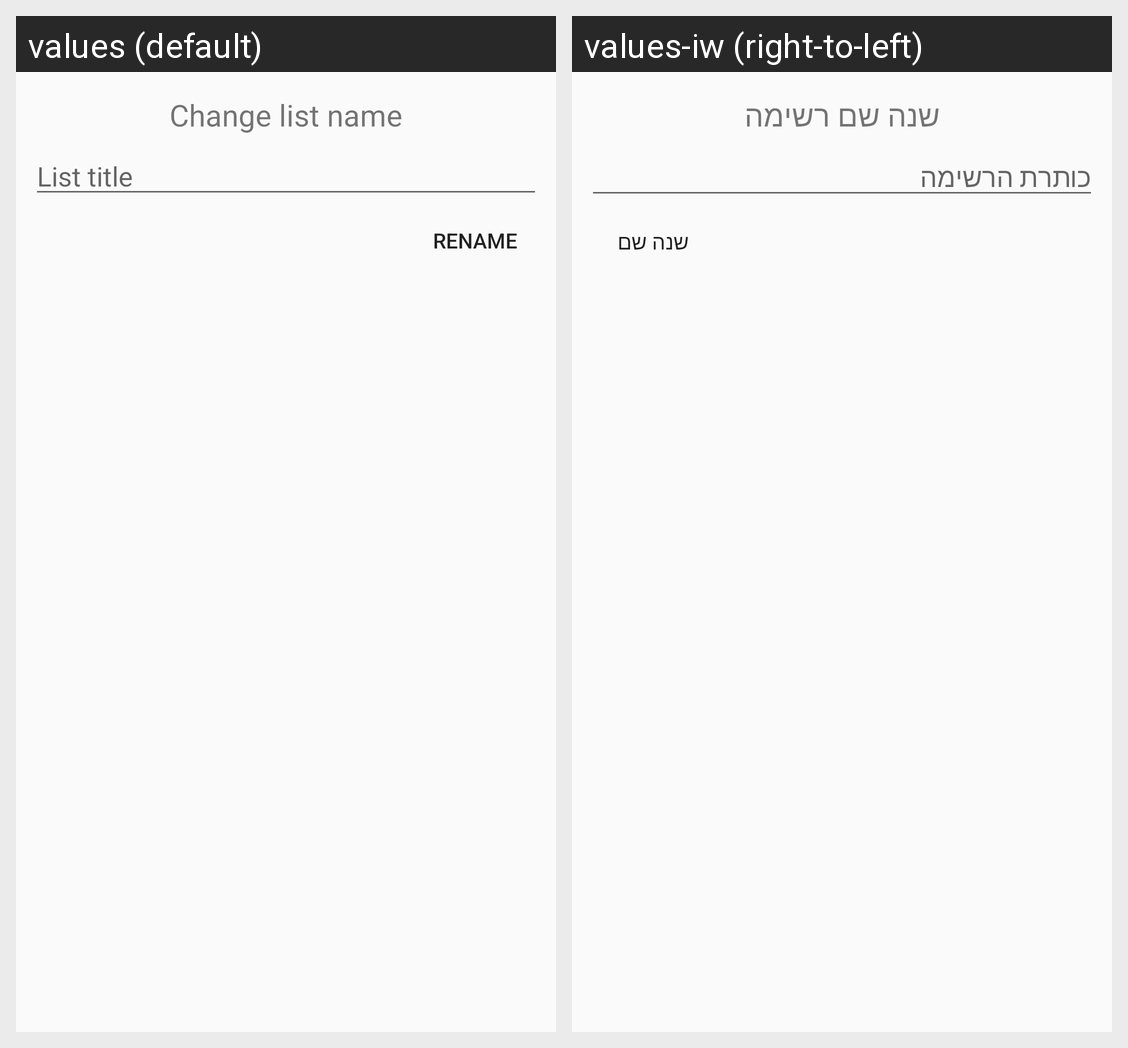

The Android screen above is rendered under two locales of the same app. Produce the string resources it draws, with the default and per-locale values.
Android screen res/layout/rename_list_popup_layout.xml rendered under 2 locales, left to right: values (default), values-iw (right-to-left). Device: Nexus 5 (rendered at 1080×1920; each locale shown at half size, 540×960, under a caption strip naming it); theme Theme.AppCompat.Light.NoActionBar.
Strings drawn on this screen, with the default value and each locale's value (text and hints the layout hard-codes, and strings that could not be matched under every locale, appear in the picture but are not listed):

chage_list_name
  values: Change list name
  values-iw: שנה שם רשימה

list_title
  values: List title
  values-iw: כותרת הרשימה

rename
  values: rename
  values-iw: שנה שם
